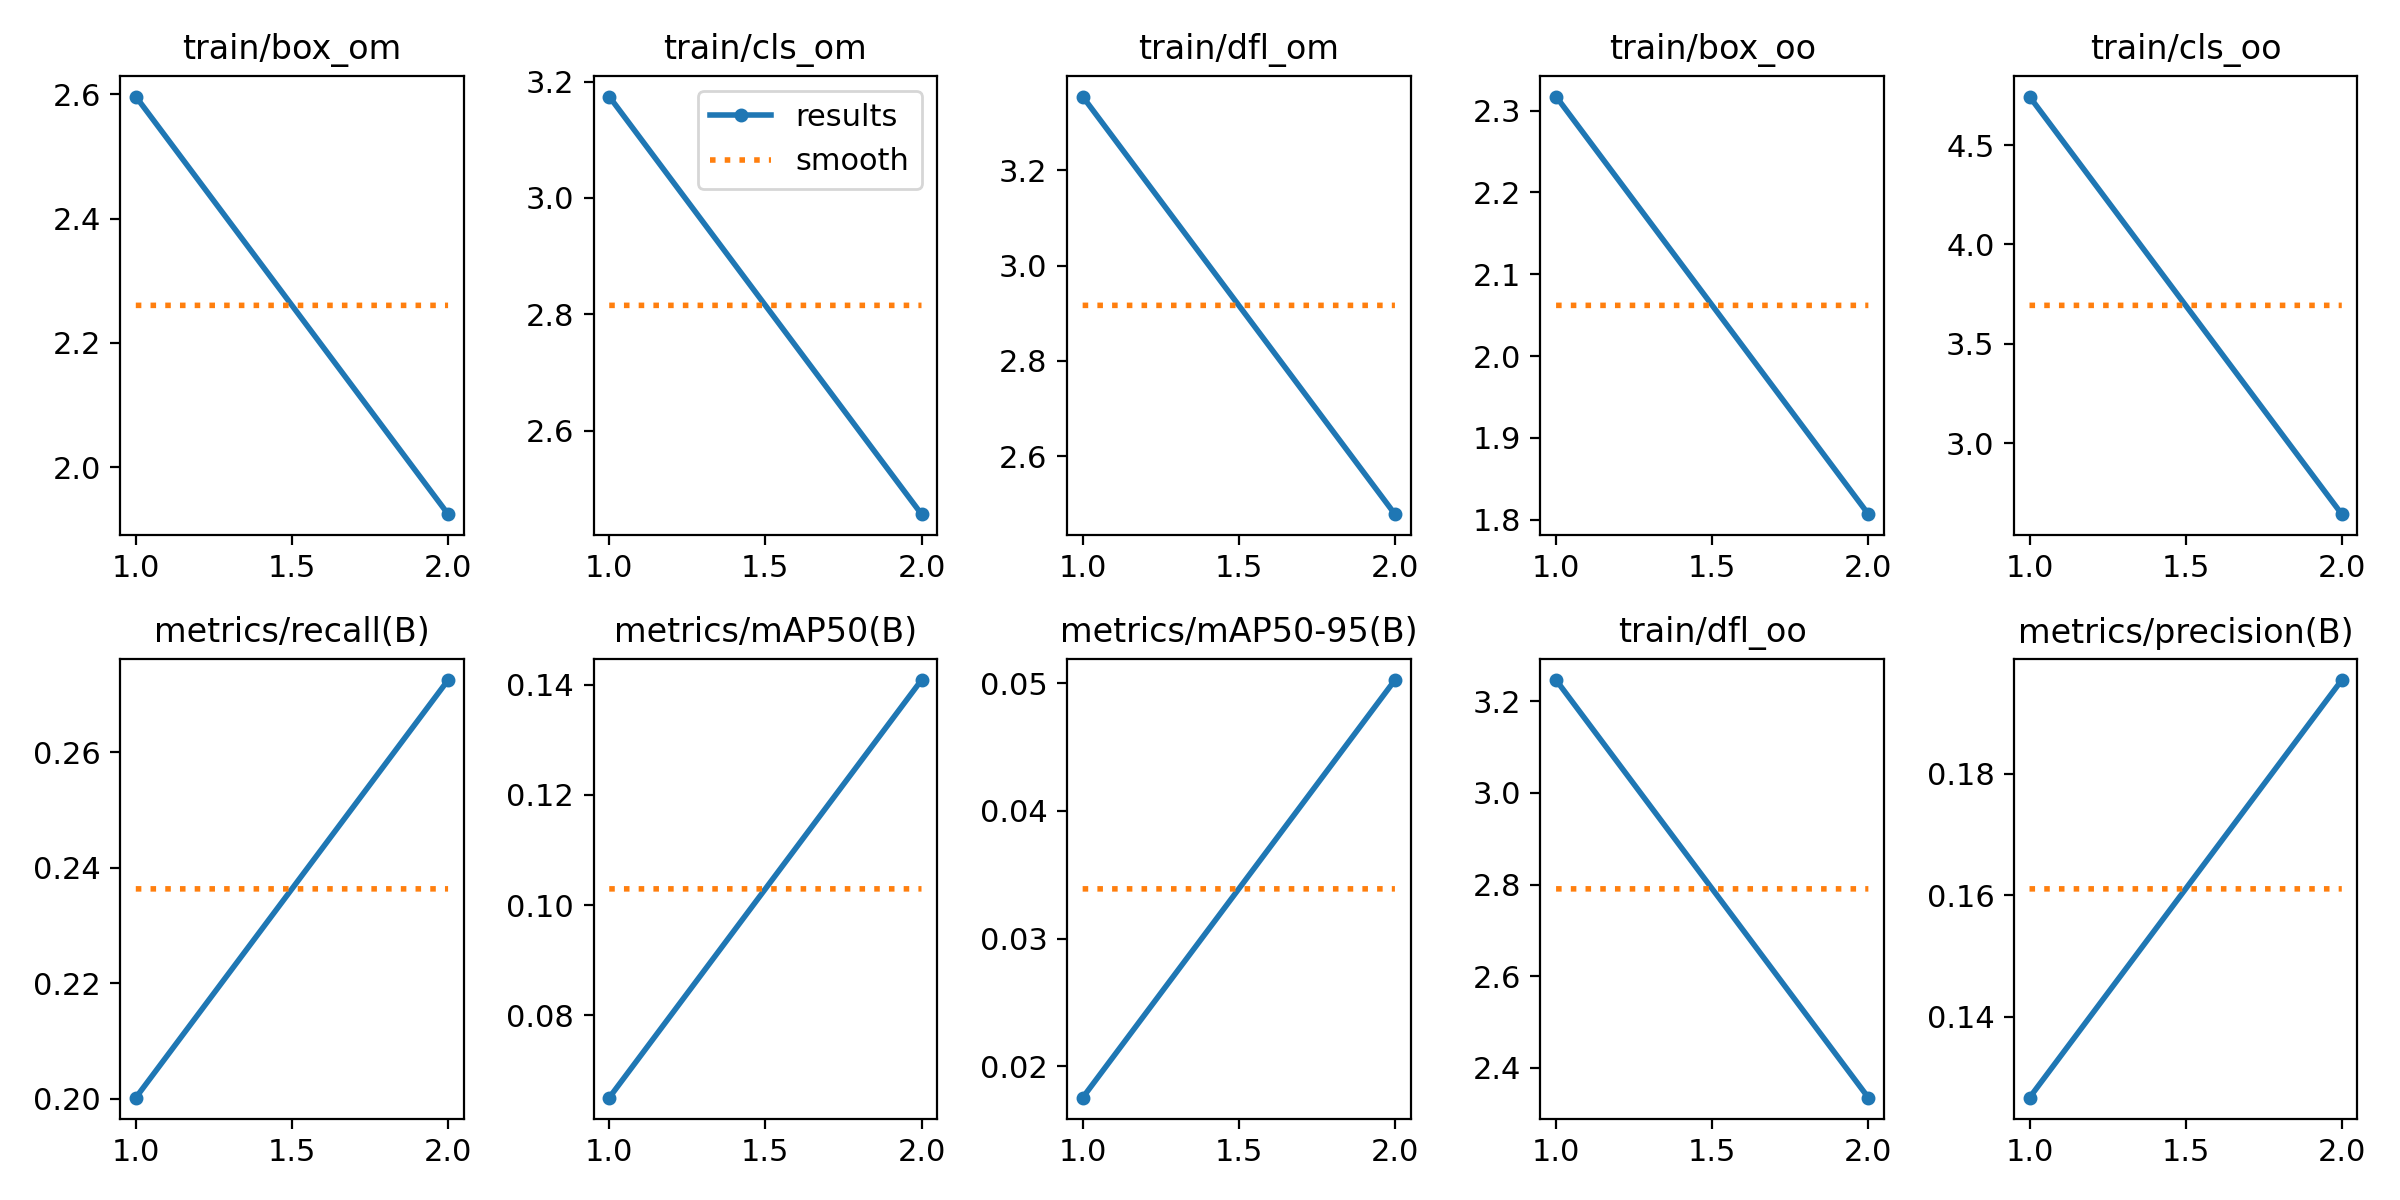

Values plotted in this chart, from the file beside it:
epoch, train/box_om, train/cls_om, train/dfl_om, train/box_oo, train/cls_oo, train/dfl_oo, metrics/precision(B), metrics/recall(B), metrics/mAP50(B), metrics/mAP50-95(B), val/box_om, val/cls_om, val/dfl_om, val/box_oo, val/cls_oo, val/dfl_oo, lr/pg0, lr/pg1, lr/pg2
1, 2.596, 3.174, 3.355, 2.317, 4.744, 3.247, 0.1266, 0.2002, 0.06508, 0.01756, 2.342, 3.206, 3.184, 2.123, 3.553, 3, 0.0006655, 0.0006655, 0.0006655
2, 1.924, 2.456, 2.478, 1.807, 2.644, 2.334, 0.1955, 0.2725, 0.1408, 0.05024, 2.087, 2.728, 2.827, 1.968, 3.029, 2.713, 0.0006728, 0.0006728, 0.0006728
